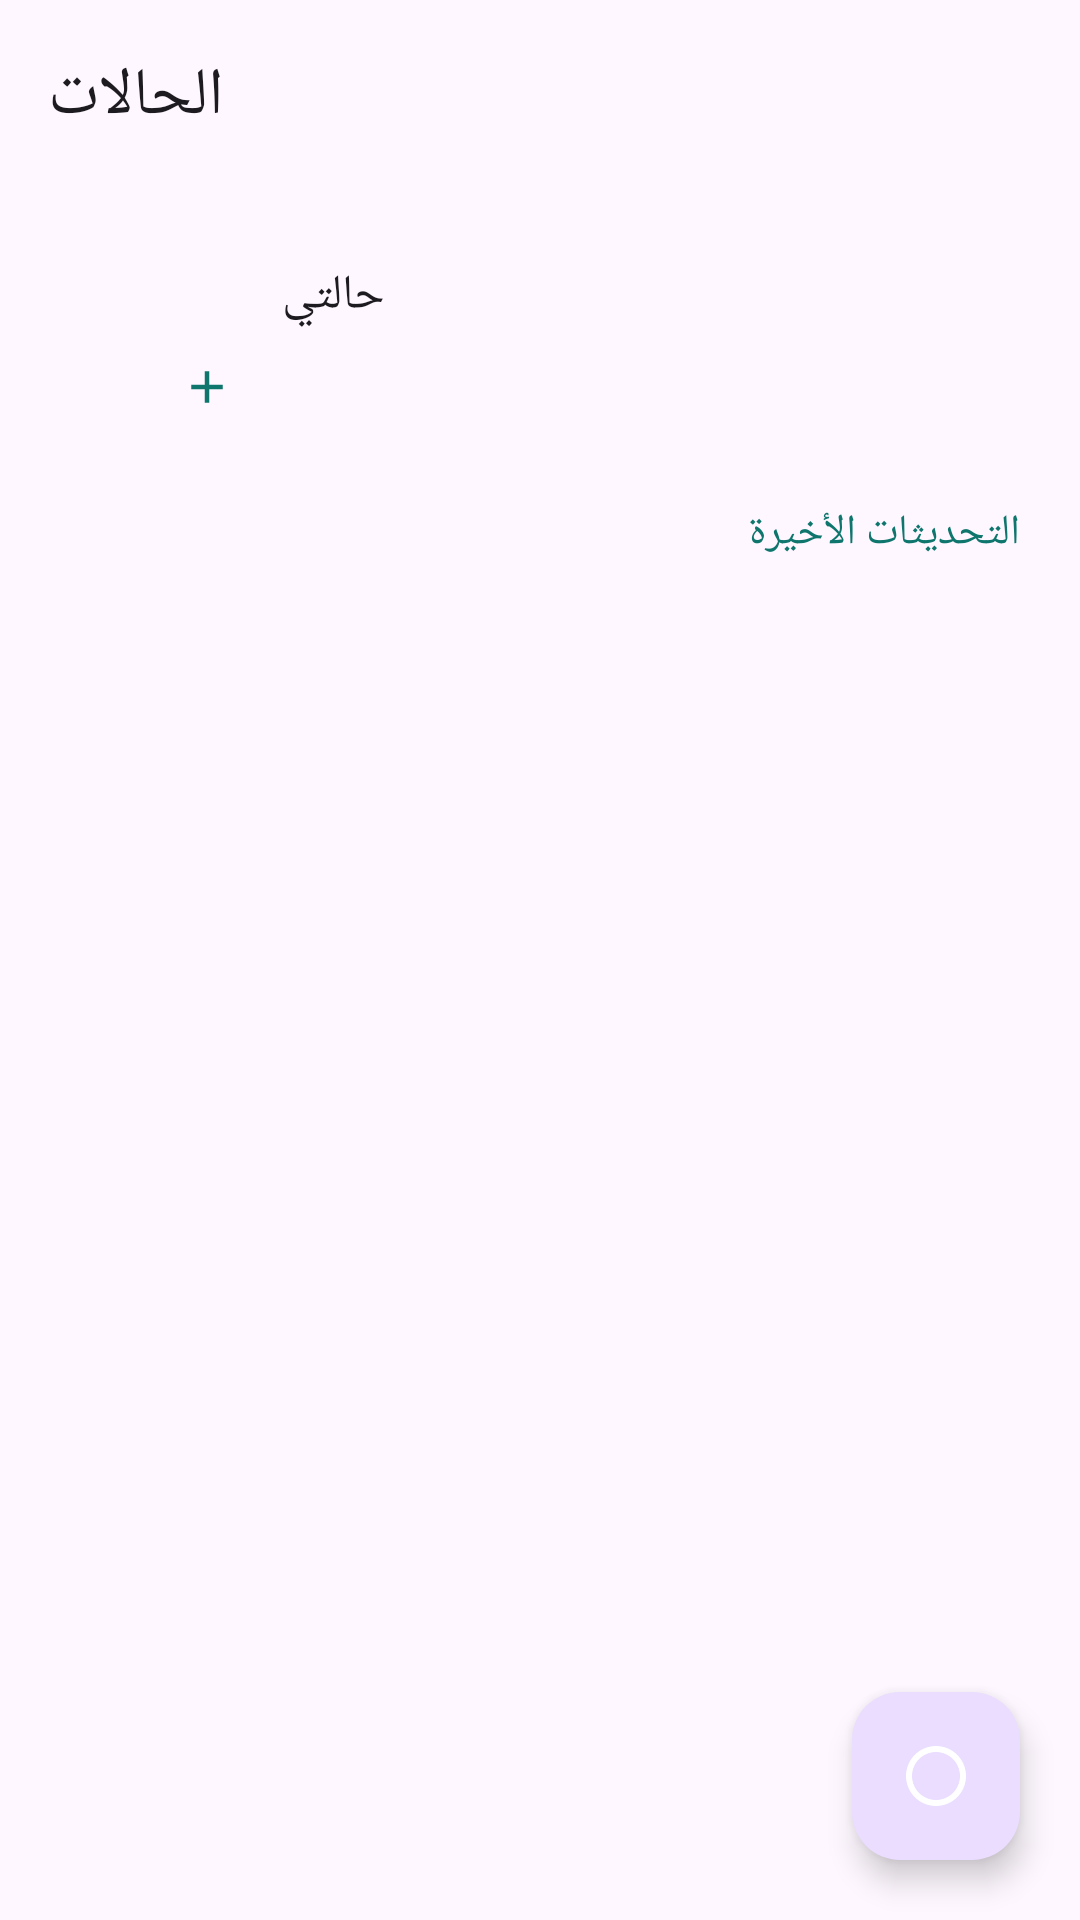

Write the Android layout XML for this screen, with the resource values it uses.
<!-- AndroidManifest.xml: application theme Theme.ChatScopeX -->
<!-- res/layout/fragment_status.xml -->
<?xml version="1.0" encoding="utf-8"?>
<LinearLayout xmlns:android="http://schemas.android.com/apk/res/android"
    xmlns:app="http://schemas.android.com/apk/res-auto"
    android:layout_width="match_parent" android:layout_height="match_parent" android:orientation="vertical">
    <com.google.android.material.appbar.MaterialToolbar android:layout_width="match_parent"
        android:layout_height="?attr/actionBarSize" app:title="@string/tab_status" />
    <FrameLayout android:layout_width="match_parent" android:layout_height="match_parent">
        <LinearLayout android:layout_width="match_parent" android:layout_height="match_parent"
            android:orientation="vertical">
            
            <LinearLayout android:id="@+id/my_row" android:layout_width="match_parent" android:layout_height="wrap_content"
                android:background="?attr/selectableItemBackground" android:gravity="center_vertical"
                android:orientation="horizontal" android:paddingHorizontal="16dp" android:paddingVertical="12dp">
                <FrameLayout android:layout_width="64dp" android:layout_height="64dp">
                    <View android:id="@+id/my_ring" android:layout_width="64dp" android:layout_height="64dp"
                        android:visibility="gone" />
                    <ImageView android:id="@+id/my_avatar" android:layout_width="54dp" android:layout_height="54dp"
                        android:layout_gravity="center" android:scaleType="centerCrop" android:contentDescription="@null" />
                    <ImageView android:layout_width="22dp" android:layout_height="22dp"
                        android:layout_gravity="bottom|end" android:background="@drawable/summary_card"
                        android:src="@drawable/ic_add" android:tint="?attr/colorPrimary" android:padding="2dp"
                        android:contentDescription="@null" />
                </FrameLayout>
                <LinearLayout android:layout_width="0dp" android:layout_height="wrap_content" android:layout_weight="1"
                    android:layout_marginHorizontal="14dp" android:orientation="vertical">
                    <TextView android:layout_width="wrap_content" android:layout_height="wrap_content"
                        android:text="@string/my_status" android:textAppearance="?attr/textAppearanceTitleMedium" />
                    <TextView android:id="@+id/my_sub" android:layout_width="match_parent" android:layout_height="wrap_content"
                        android:textAppearance="?attr/textAppearanceBodyMedium" />
                </LinearLayout>
            </LinearLayout>

            <TextView android:layout_width="match_parent" android:layout_height="wrap_content"
                android:paddingHorizontal="20dp" android:paddingTop="16dp" android:paddingBottom="6dp"
                android:text="@string/recent_updates" android:textAppearance="?attr/textAppearanceTitleSmall"
                android:textColor="?attr/colorPrimary" />

            <FrameLayout android:layout_width="match_parent" android:layout_height="0dp" android:layout_weight="1">
                <androidx.recyclerview.widget.RecyclerView android:id="@+id/list"
                    android:layout_width="match_parent" android:layout_height="match_parent"
                    android:clipToPadding="false" android:paddingBottom="88dp" />
                <TextView android:id="@+id/empty" android:layout_width="wrap_content" android:layout_height="wrap_content"
                    android:layout_gravity="center" android:gravity="center" android:padding="32dp"
                    android:text="@string/status_empty" android:visibility="gone"
                    android:textAppearance="?attr/textAppearanceBodyLarge" />
            </FrameLayout>
        </LinearLayout>

        <ProgressBar android:id="@+id/progress" android:layout_width="wrap_content" android:layout_height="wrap_content"
            android:layout_gravity="center" android:visibility="gone" />
        <com.google.android.material.floatingactionbutton.FloatingActionButton android:id="@+id/fab"
            android:layout_width="wrap_content" android:layout_height="wrap_content"
            android:layout_gravity="bottom|end" android:layout_margin="20dp"
            android:contentDescription="@string/new_status" app:srcCompat="@drawable/ic_status"
            app:tint="?attr/colorOnPrimary" />
    </FrameLayout>
</LinearLayout>
<!-- resources referenced by this layout -->
<resources>
  <!-- drawable ic_add (drawable) -->
  <?xml version="1.0" encoding="utf-8"?>
  <vector xmlns:android="http://schemas.android.com/apk/res/android"
      android:width="24dp" android:height="24dp" android:viewportWidth="24" android:viewportHeight="24"
      android:autoMirrored="false" android:tint="?attr/colorControlNormal">
      <path android:fillColor="#FFFFFFFF" android:pathData="M19,13h-6v6h-2v-6H5v-2h6V5h2v6h6v2z" />
  </vector>
  <!-- drawable ic_status (drawable) -->
  <?xml version="1.0" encoding="utf-8"?>
  <vector xmlns:android="http://schemas.android.com/apk/res/android"
      android:width="24dp" android:height="24dp" android:viewportWidth="24" android:viewportHeight="24"
      android:autoMirrored="false" android:tint="?attr/colorControlNormal">
      <path android:fillColor="#FFFFFFFF" android:pathData="M12,2C6.48,2 2,6.48 2,12s4.48,10 10,10 10,-4.48 10,-10S17.52,2 12,2zM12,20c-4.41,0 -8,-3.59 -8,-8s3.59,-8 8,-8 8,3.59 8,8 -3.59,8 -8,8z" />
  </vector>
  <string name="my_status">حالتي</string>
  <string name="new_status">حالة جديدة</string>
  <string name="recent_updates">التحديثات الأخيرة</string>
  <string name="status_empty">لا توجد حالات حالياً.\nالحالات تختفي بعد 24 ساعة.</string>
  <string name="tab_status">الحالات</string>
  <style name="Theme.ChatScopeX" parent="Theme.Material3.DayNight.NoActionBar">
          <item name="materialButtonStyle">@style/Widget.ChatScopeX.Button</item>
          <item name="colorPrimary">@color/brand</item>
          <item name="colorOnPrimary">@color/on_brand</item>
          <item name="csBubbleOut">@color/bubble_out</item>
          <item name="csBubbleIn">@color/bubble_in</item>
          <item name="csBubbleOutText">@color/bubble_out_text</item>
          <item name="csBubbleInText">@color/bubble_in_text</item>
      </style>
  <style name="Widget.ChatScopeX.Button" parent="Widget.Material3.Button">
          <item name="cornerRadius">24dp</item>
          <item name="android:minHeight">52dp</item>
          <item name="android:paddingStart">24dp</item>
          <item name="android:paddingEnd">24dp</item>
          <item name="android:textSize">15sp</item>
      </style>
  <color name="brand">#FF0F766E</color>
  <color name="on_brand">#FFFFFFFF</color>
  <color name="bubble_out">#FF0F766E</color>
  <color name="bubble_in">#FFE8EEF0</color>
  <color name="bubble_out_text">#FFFFFFFF</color>
  <color name="bubble_in_text">#FF14212A</color>
</resources>
